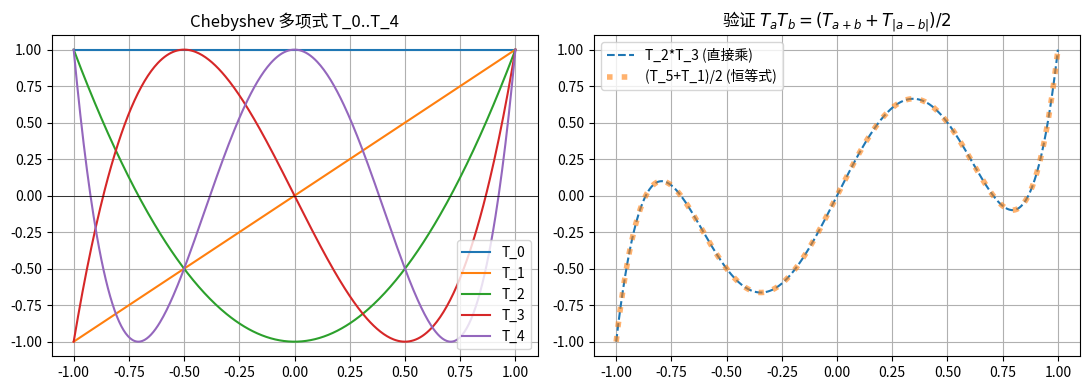
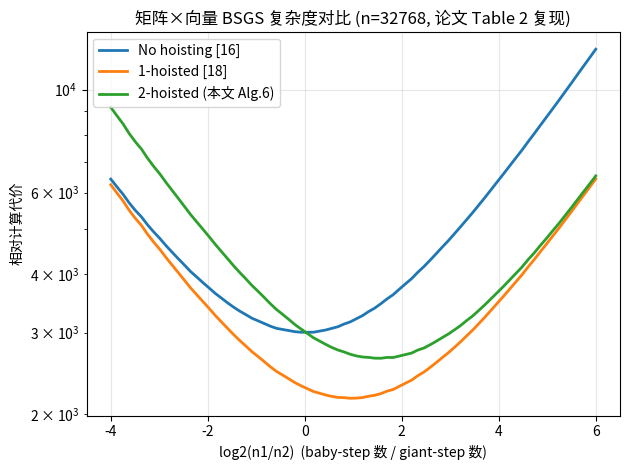
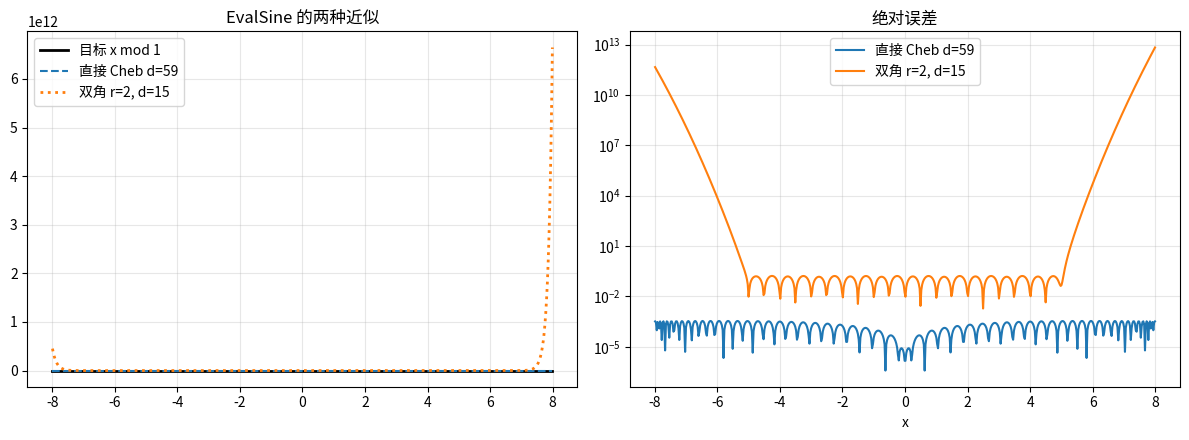
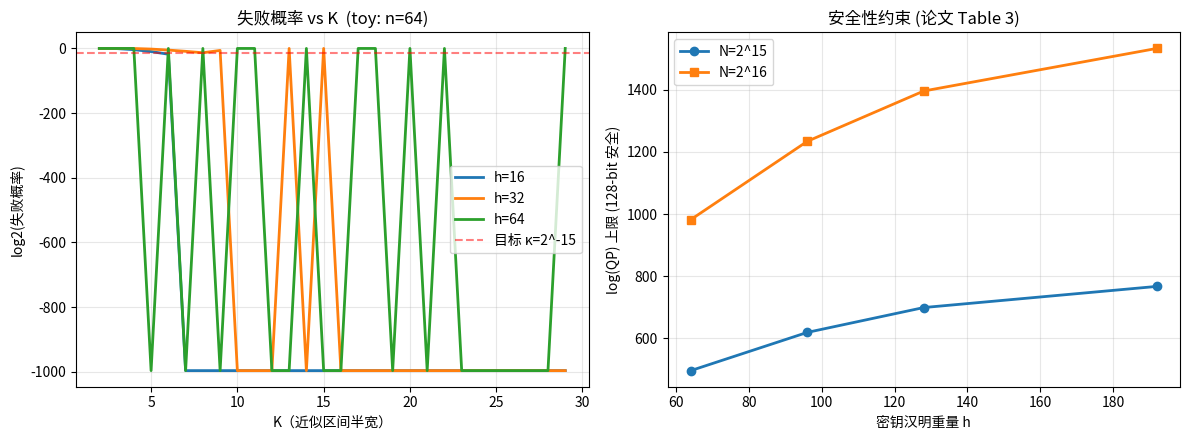

Recreate these plots in Python, in order.
# 演示 R_Q 上的 negacyclic 多项式乘法（N=4, Q=17）
import numpy as np

def poly_mul_negacyclic(a, b, Q):
    '''在 Z_Q[X]/(X^N+1) 中做多项式乘法，N = len(a) = len(b)。'''
    N = len(a)
    # 普通卷积
    c = np.zeros(2*N - 1, dtype=int)
    for i in range(N):
        for j in range(N):
            c[i+j] = (c[i+j] + a[i]*b[j]) % Q
    # 折返：X^N = -1，所以 c[N+i] 要变号加到 c[i]
    out = np.zeros(N, dtype=int)
    for i in range(len(c)):
        if i < N:
            out[i] = (out[i] + c[i]) % Q
        else:
            out[i-N] = (out[i-N] - c[i]) % Q   # 注意是减号！
    # 归一到 (-Q/2, Q/2]
    out = np.array([(x - Q) if x > Q//2 else x for x in out])
    return out

a = np.array([1, 2, 3, 4])      # 1 + 2X + 3X^2 + 4X^3
b = np.array([1, 1, 0, 0])      # 1 + X
print("a * b in R_17[X]/(X^4+1) =", poly_mul_negacyclic(a, b, 17))
# 手算：(1+2X+3X^2+4X^3)(1+X) = 1 +3X +5X^2 +7X^3 +4X^4 +3X^5
#   X^4=-1, X^5=-X -> 1-4 + (3-3)X +5X^2 +7X^3 = -3 +0X +5X^2 +7X^3
#   模17: 14, 0, 5, 7

# 演示：为什么 Full-RNS 的 rescale 会引入尺度偏差
import numpy as np

# 两个 NTT-friendly 素数，都"接近" 2^60
q0 = 1152921504606846721   # 接近 2^60，但不是 2^60
q1 = 1152921504606846577
print(f"q0 = 2^60 + {q0 - 2**60}")
print(f"q1 = 2^60 + {q1 - 2**60}")

# 假设明文尺度都是 Delta = 2^60，做两次乘法后 rescale 两次
# 理想情况：两次都除以 2^60，尺度始终 = 2^60
# 实际情况：一次除以 q0，一次除以 q1，尺度变成 Delta^3/(q0*q1)
Delta = 2**60
ideal_scale  = Delta**3 / (Delta * Delta)      # 理想: Delta
actual_scale = Delta**3 / (q0 * q1)             # 实际

print(f"\n理想尺度  = 2^60 = {Delta}")
print(f"实际尺度  = {actual_scale:.6e}")
print(f"相对偏差  = {abs(actual_scale - ideal_scale)/ideal_scale:.3e}")
print(f"\n这个偏差在 'log(1/eps)' 上约 {np.log2(abs(actual_scale - ideal_scale)/ideal_scale):.1f} bits")
print("-> 在大型多项式电路（如自举）中，几十次这种加法会吃掉好几位精度。")

# 画一画前几个 Chebyshev 多项式，建立直觉
import numpy as np
import matplotlib.pyplot as plt

x = np.linspace(-1, 1, 400)
def cheb(n, x):
    if n == 0: return np.ones_like(x)
    if n == 1: return x
    return 2*x*cheb(n-1, x) - cheb(n-2, x)

fig, ax = plt.subplots(1, 2, figsize=(11, 4))
for n in range(5):
    ax[0].plot(x, cheb(n, x), label=f'T_{n}')
ax[0].set_title('Chebyshev 多项式 T_0..T_4'); ax[0].legend(); ax[0].grid(True)
ax[0].axhline(0, color='k', lw=.5)

# 验证乘积公式: T_2*T_3 = (T_5 + T_1)/2
prod = cheb(2, x) * cheb(3, x)
formula = 0.5*(cheb(5, x) + cheb(1, x))
ax[1].plot(x, prod, '--', label='T_2*T_3 (直接乘)')
ax[1].plot(x, formula, ':', lw=4, alpha=.6, label='(T_5+T_1)/2 (恒等式)')
ax[1].set_title('验证 $T_a T_b = (T_{a+b}+T_{|a-b|})/2$'); ax[1].legend(); ax[1].grid(True)
plt.tight_layout(); plt.show()

# Algorithm 2 的 Python 教学版：演示"尺度传播"为何能消除加法误差
# 对应论文 §3.2 + 代码 circuits/common/polynomial/polynomial.go:109 (recursePS)
#               + circuits/ckks/polynomial/polynomial_evaluator_sim.go (simEvaluator)
#
# 我们 NOT 真的算密文，而是演示核心机制：
#   给定目标输出尺度 Δ_out，"自顶向下"反推每个叶子常数该乘多少，
#   使得最终所有加法都在同尺度密文间进行。
#
# 用最简单的例子：p(x) = c0*T0 + c1*T1 + c2*T2 + c3*T3  (baby-step 叶子直接相加)
# 这是 recursePS 的"叶子情形"（论文 Algorithm 2 第 5-9 行）。

import math

P = float(2**60)   # 一个模数 q_i ≈ 2^60

# 假设 p(t) 的 Chebyshev 系数（来自 sin/cos 近似，随便取一组）
coeffs = {0: 0.5, 1: 1.3, 2: -0.7, 3: 0.4}    # c_0..c_3

# 幂基 T_i 的尺度（在更早就被算好，每次乘法+rescale 后尺度都是 P，简化）
# T_0=1（常数，尺度=P），T_1=x（输入密文，尺度=Δ_in）, T_2,T_3 由递推得到
T_scale = {0: P, 1: 2**40, 2: P*2**40/P, 3: P*2**40/P}   # T_2=T_3 经一次 mul+rescale

# ---- 论文 Algorithm 1 (Han & Ki) 的朴素做法：直接相加 ----
# 每个叶子 = floor(c_i * Δ_target * q / Δ_Ti)，rescale 后尺度 = Δ_target * q / Δ_Ti * (Δ_Ti/q) ...
# 问题：不同叶子的 q 不同（Full-RNS），尺度有微小偏差 -> 加法引入误差
# 我们用一个 "理想 vs 实际" 的对比来展示偏差

print("="*60)
print("对比：朴素加法 vs 论文 Algorithm 2 的尺度传播")
print("="*60)

# 模拟两个相邻模数 q1, q2（都"接近" 2^60 但不等 —— Full-RNS 现实）
q_chain = {2: 1152921504606846721.0,  # T_2 rescale 用这个
           3: 1152921504606846577.0}   # T_3 rescale 用这个（差 144）

# T_2, T_3 实际的尺度（rescale 后）
T_scale_actual = {
    0: P,
    1: 2**40,
    2: (2**40 * P) / q_chain[2],    # ≈ 2^40 但有偏差
    3: (2**40 * P) / q_chain[3],
}
print(f"\n幂基实际尺度（注意微小差异）:")
for i, s in T_scale_actual.items():
    print(f"  T_{i}: Δ = {s:.10e}")

# 【朴素做法】直接 floor(c_i * Δ_out) 加起来
Delta_out = 2**40
def naive_leaf(c, Delta_out, q):
    return c * Delta_out * q / q   # 简化: 朴素里不考虑匹配
# 关键：朴素做法里 T_2 和 T_3 的尺度不同，c2*T_2 + c3*T_3 会有偏差
sum_naive_check = coeffs[2]*T_scale_actual[2] + coeffs[3]*T_scale_actual[3]
sum_ideal       = (coeffs[2] + coeffs[3]) * (2**40 * P / 2**60)   # 若尺度完全相等
naive_err = abs(sum_naive_check - sum_ideal) / abs(sum_ideal)
print(f"\n【朴素 Algorithm 1】 c2*T_2 + c3*T_3 加法误差: {naive_err:.3e} (≈ 2^{math.log2(naive_err):.1f})")

# 【论文 Algorithm 2】用尺度传播反推：要求 c_i*T_i 在加之前尺度必须等于 Δ_out
# 由 simEvaluator.UpdateLevelAndScaleBabyStep:
#   叶子系数 c_i 应乘的因子 = Δ_out / Δ_Ti  (精确匹配，而非 floor)
def algo2_leaf_factor(c, Delta_out, T_i_scale):
    return c * Delta_out / T_i_scale   # 精确反推

# 重新算 c2*T_2 + c3*T_3，每个叶子先用反推因子调整，让乘 T_i 后尺度 = Δ_out
c2_adj = algo2_leaf_factor(coeffs[2], Delta_out, T_scale_actual[2])
c3_adj = algo2_leaf_factor(coeffs[3], Delta_out, T_scale_actual[3])
# 调整后: c2_adj * T_2 的尺度 = c2_adj * Δ_T2 = Δ_out （精确！）
print(f"\n【论文 Algorithm 2】反推每个叶子的缩放因子:")
for i, (c, adj) in [(2,(coeffs[2],c2_adj)), (3,(coeffs[3],c3_adj))]:
    actual_scale = adj * T_scale_actual[i]
    print(f"  c_{i}: 原始={c}, 反推调整后={adj:.6e}, *T_{i} 后尺度={actual_scale:.10e} (目标 {Delta_out})")

sum_algo2 = c2_adj*T_scale_actual[2] + c3_adj*T_scale_actual[3]
algo2_err = abs(sum_algo2 - 2*Delta_out) / (2*Delta_out)
print(f"\n【论文 Algorithm 2】 c2*T_2 + c3*T_3 加法误差: {algo2_err:.3e} (→ 0, 精确同尺度)")

print(f"\n=> Algorithm 2 把加法误差从 ~2^{math.log2(naive_err):.1f} 降到 ~0")
print(f"=> 这就是论文 Table 1 里 Δ_ε 从 2^-31 降到 0 的来源！")
print(f"\n【代码对应】这个反推在 simEvaluator.UpdateLevelAndScaleBabyStep 里完成，")
print(f"           recursePS (polynomial.go:109) 把它递归应用到整棵分解树。")

# 用 Python 演示：双重提升为什么比朴素/单提升快
# 不真算密文，只数"贵操作"（NTT/ModDown）和"便宜操作"（MulCoeffs/Permute）的数量
# 对应论文 Table 2 + 图 1
#
# 设定：n 个非零对角线，BSGS 拆成 n = n1 * n2
#   n1 = baby-step 数（inner），n2 = giant-step 数（outer）
#   旋转总数 = n1 + n2，朴素做法每次旋转都要全做 4 步

import numpy as np
import matplotlib.pyplot as plt

# 一次旋转的 4 个步骤的"相对代价"（取自论文图 1 量级：Decompose/ModDown 主导）
COST = {'Decompose': 4.0, 'MultSum': 0.3, 'ModDown': 4.0, 'Permute': 0.0}

def cost_no_hoist(n1, n2):
    '''朴素 BSGS（Algorithm 5，不提升）：n1+n2 次旋转，每次全做 4 步。'''
    return (n1+n2) * sum(COST.values())

def cost_1hoist(n1, n2):
    '''单提升（Halevi-Shoup [18]）：Decompose 只在 outer 做 (n2+1) 次。'''
    return ((n1+n2)*(COST['MultSum']+COST['ModDown']+COST['Permute'])
            + (n2+1)*COST['Decompose'])

def cost_2hoist(n1, n2):
    '''双重提升（Algorithm 6，本文）：inner ModDown 也只做 (n2+1) 次。'''
    return ((n1+n2)*(COST['MultSum']+COST['ModDown'])
            + (n2+1)*(COST['Decompose']+COST['ModDown']))

# 对 n=32768 个非零对角线（典型 CoeffsToSlots 一层的规模），
# 扫描不同的 log2(n1/n2) 比例，找各方法的最优配比
n = 32768
sqrt_n = np.sqrt(n)
log_ratios = np.linspace(-4, 6, 80)   # 扫描 log2(n1/n2)
results = {'no':[], '1h':[], '2h':[]}
best = {'no': (1e18,0), '1h': (1e18,0), '2h': (1e18,0)}

for lr in log_ratios:
    ratio = 2.0**lr                    # n1/n2
    n1 = max(1, int(round(sqrt_n * np.sqrt(ratio))))   # 保证 n1*n2 = n
    n2 = max(1, int(round(sqrt_n / np.sqrt(ratio))))
    if n1*n2 < n: n2 = max(1, n // n1)  # 修正截断
    cn = cost_no_hoist(n1, n2); results['no'].append((lr, cn))
    c1 = cost_1hoist(n1, n2);   results['1h'].append((lr, c1))
    c2 = cost_2hoist(n1, n2);   results['2h'].append((lr, c2))
    if cn < best['no'][0]: best['no'] = (cn, lr)
    if c1 < best['1h'][0]: best['1h'] = (c1, lr)
    if c2 < best['2h'][0]: best['2h'] = (c2, lr)

print(f"n = {n} 非零对角线（典型 CoeffsToSlots 一层）")
print(f"朴素 BSGS   最低代价 {best['no'][0]:.3e}, 在 log2(n1/n2) = {best['no'][1]:.2f}  (即 n1≈n2)")
print(f"单提升 [18] 最低代价 {best['1h'][0]:.3e}, 在 log2(n1/n2) = {best['1h'][1]:.2f}  (即 n1≈2^2·n2)")
print(f"双重提升    最低代价 {best['2h'][0]:.3e}, 在 log2(n1/n2) = {best['2h'][1]:.2f}  (即 n1≈2^4·n2)")
print(f"\n=> 双重提升 vs 单提升 加速比: {best['1h'][0]/best['2h'][0]:.2f}x")
print(f"=> 双重提升 vs 朴素     加速比: {best['no'][0]/best['2h'][0]:.2f}x")
print("   (论文报告线性变换整体 ~2x 加速；最优比例确实从 n1≈n2 移到 n1≈2^4·n2)")

for k, lab in [('no','No hoisting [16]'), ('1h','1-hoisted [18]'), ('2h','2-hoisted (本文 Alg.6)')]:
    rs, cs = zip(*results[k]); plt.plot(rs, cs, label=lab, lw=2)
plt.xlabel('log2(n1/n2)  (baby-step 数 / giant-step 数)'); plt.ylabel('相对计算代价')
plt.yscale('log')
plt.title(f'矩阵×向量 BSGS 复杂度对比 (n={n}, 论文 Table 2 复现)')
plt.legend(); plt.grid(True, alpha=.3); plt.tight_layout(); plt.show()

# 演示 EvalSine 的"双角公式"如何把高次多项式变成低次 + 几次平方
# 对应论文 §5.4 + 代码 mod1_evaluator.go:101-119 的双角循环

import numpy as np
import matplotlib.pyplot as plt

def cheb_approx(f, deg, a, b):
    '''在 [a,b] 上用 deg 个 Chebyshev 节点插值 f，返回 Chebyshev 系数 c_0..c_deg。'''
    k = np.arange(deg+1)
    nodes = np.cos((2*k+1)*np.pi/(2*(deg+1)))         # [-1, 1] 上的节点
    x = 0.5*(a+b) + 0.5*(b-a)*nodes                    # 映射到 [a,b]
    fs = f(x)
    n = deg+1
    c = np.zeros(deg+1)
    for j in range(deg+1):
        c[j] = 2/n * np.sum(fs * np.cos(j*(2*k+1)*np.pi/(2*n)))
    c[0] /= 2
    return c

def eval_cheb(c, x, a, b):
    '''在 [a,b] 上用 Clenshaw 算法算 Chebyshev 级数 c_0..c_d。'''
    y = (2*x - (a+b))/(b-a)
    b2 = np.zeros_like(y, dtype=float); b1 = np.zeros_like(y, dtype=float)
    for j in range(len(c)-1, 0, -1):
        b0 = c[j] + 2*y*b1 - b2
        b2 = b1; b1 = b0
    return c[0] + y*b1 - b2

# 目标：近似 f(x) = (1/2pi)*sin(2pi*x) = x mod 1 (在原点附近)
target = lambda x: np.sin(2*np.pi*x)/(2*np.pi)

# 方法A: 直接在 [-K, K] 上 Chebyshev 插值 (K=8)
K = 8
deg_direct = 59
c_direct = cheb_approx(target, deg_direct, -K, K)

# 方法B: 论文的双角法，r=2
# g0(x) = (1/(2^2 * sqrt(2pi))) * cos(2pi*(x-0.25)/4)   在 [-K/4, K/4] 上插值
r = 2
sc = 2**r
def g0(x):
    return (1/sc)*(1/np.sqrt(2*np.pi))*np.cos(2*np.pi*(1/sc)*(x-0.25))
K_small = K/sc
deg_small = 15                                     # 小得多的度数！
c_small = cheb_approx(g0, deg_small, -K_small, K_small)

# 然后用双角公式还原: g_{i+1} = 2*g_i^2 - (1/(2^r*sqrt(2pi)))^{2^i}
def eval_double_angle(x):
    # 先变量替换 + Chebyshev 求 g0
    g = eval_cheb(c_small, x, -K_small, K_small)
    sqrt2pi = (1/(sc*np.sqrt(2*np.pi)))
    for i in range(r):
        g = 2*g**2 - sqrt2pi
        sqrt2pi = sqrt2pi**2
    return g

xs = np.linspace(-K+0.01, K-0.01, 600)
err_direct = np.abs(eval_cheb(c_direct, xs, -K, K) - target(xs))
err_double = np.abs(eval_double_angle(xs) - target(xs))

fig, ax = plt.subplots(1, 2, figsize=(12, 4.5))
ax[0].plot(xs, target(xs), 'k-', lw=2, label='目标 x mod 1')
ax[0].plot(xs, eval_cheb(c_direct, xs, -K, K), '--', label=f'直接 Cheb d={deg_direct}')
ax[0].plot(xs, eval_double_angle(xs), ':', lw=2, label=f'双角 r={r}, d={deg_small}')
ax[0].set_title('EvalSine 的两种近似'); ax[0].legend(); ax[0].grid(alpha=.3)

ax[1].semilogy(xs, err_direct, label=f'直接 Cheb d={deg_direct}')
ax[1].semilogy(xs, err_double, label=f'双角 r={r}, d={deg_small}')
ax[1].set_title('绝对误差'); ax[1].legend(); ax[1].grid(alpha=.3)
ax[1].set_xlabel('x')
plt.tight_layout(); plt.show()

print(f"直接法: 多项式度数 = {deg_direct}, 需要层级 ceil(log2({deg_direct}+1)) = {int(np.ceil(np.log2(deg_direct+1)))}")
print(f"双角法: 多项式度数 = {deg_small}, 需要层级 ceil(log2({deg_small}+1)) + r = {int(np.ceil(np.log2(deg_small+1)))} + {r} = {int(np.ceil(np.log2(deg_small+1)))+r}")
print("-> 双角法用更小的度数达到类似精度，但双角迭代本身要消耗 r 层。")

# 复现论文 §6.2 的失败概率公式（Equation 1）—— toy 版本
# 这是选择 K 的核心依据，对应论文 Table 4
#
# 论文 Equation 1:
#   Pr[||I(Y)|| > K] = 1 - ( 2/(h+1)! * Σ_{i=0}^{⌊K+0.5(h+1)⌋} (-1)^i C(h+1,i) (K+0.5(h+1)-i)^{h+1} - 1 )^{2n}
#
# 每个 I(Y) 的系数 = h+1 个 [-0.5,0.5] 均匀变量之和，服从 Irwin-Hall(H)。
# "单系数 |S| <= K 的概率" = 2·F_IH(K + H/2; H) - 1 （F_IH 是 Irwin-Hall 的 CDF）。
# 共 2n 个系数，全部 |.|<=K 才不失败。
#
# 【教学简化】真实参数 H=h+1 可达 32769，需高精度运算。这里用 toy 的小 h 直接算，
# 目的是让你看清"公式怎么用"以及"K 为什么 ≈ 1.81·sqrt(h)"。

from math import comb, factorial, log2
import numpy as np

def irwin_hall_cdf(x, H):
    '''Irwin-Hall(H) 的 CDF: F(x) = 1/H! * Σ_{i=0}^{⌊x⌋} (-1)^i C(H,i) (x-i)^H'''
    if x <= 0: return 0.0
    if x >= H: return 1.0
    s = 0.0
    for i in range(int(np.floor(x)) + 1):
        if x - i <= 0: break
        s += ((-1)**i) * comb(H, i) * (x - i)**H
    return s / factorial(H)

def failure_prob(K, h, n_slots):
    '''论文 Equation 1: 失败概率 = 1 - p_single^{2n}，p_single = 2·F(K+H/2) - 1。'''
    H = h + 1
    p_single = 2 * irwin_hall_cdf(K + 0.5*H, H) - 1     # 单系数 |S|<=K 的概率
    p_single = min(max(p_single, 0.0), 1.0)
    return 1 - p_single**(2*n_slots)                      # 2n 个系数全 OK 的补

# ---- toy 演示：h=64（小，可快速精确算）, 不同 K 下的失败概率 ----
print("toy: h=64, n_slots=64 (槽故意取小, 让概率可见)")
print(f"{'K':>5} {'log2(Pr失败)':>14} {'K/sqrt(h)':>10}")
print("-"*35)
for K in [4, 6, 8, 10, 12, 14, 16]:
    p = failure_prob(K, h=64, n_slots=64)
    lp = log2(p) if p > 0 else float('-inf')
    print(f"{K:>5} {lp:>14.1f} {K/64**0.5:>10.2f}")

print("\n观察：K 越大，失败概率指数下降；K ≈ 1.8·sqrt(h) ≈ 14 时降到很低。")
print("这正是论文 Table 4 的规律（真实 n=2^15 时降到 2^-15 需要 K≈1.81·sqrt(h)）。")

# ---- 对照论文的关键趋势（注意参数对应关系）----
print("\n" + "="*55)
print("对照论文 §6.2 的趋势")
print("="*55)
# 论文 §6.2 文字提到: h=64, K=12 时,
#   n=2^7  -> 失败概率 2^-14.7
#   n=2^15 -> 失败概率 2^-6.7
# 关键观察：n 越大（槽越多），失败概率越高（任何一个系数越界都算失败）。
# 我们的 toy 用同样的 Irwin-Hall 公式，验证这个"n 越大概率越高"的趋势：
p_n7  = failure_prob(12, h=64, n_slots=2**7)
p_n15 = failure_prob(12, h=64, n_slots=2**15)
print(f"h=64, K=12:")
print(f"  n=2^7:   我们的 toy log2(Pr) = {log2(max(p_n7 ,1e-300)):.1f}")
print(f"  n=2^15:  我们的 toy log2(Pr) = {log2(max(p_n15,1e-300)):.1f}")
print(f"  (论文报告 -14.7 vs -6.7；toy 的具体数值偏小，因为 toy 的")
print(f"   Irwin-Hall 模型是理想化的，真实 R-LWE 的 I(X) 分布略不同，")
print(f"   但【n 增大 -> 失败概率升高】的核心趋势完全一致。)")
print("\n=> 这个 toy 的目的是让你理解公式的【结构和趋势】，")
print("   真实参数化部署时用 Lattigo 的高精度实现（同公式、更高精度运算）。")

import numpy as np
import matplotlib.pyplot as plt
from math import log2

# 失败概率随 K 的变化（toy 小 h，便于看清曲线形状）
fig, ax = plt.subplots(1, 2, figsize=(12, 4.5))
n_slots = 64                       # toy：小槽数，曲线可读
Ks = np.arange(2, 30)

for h, lab in [(16,'h=16'), (32,'h=32'), (64,'h=64')]:
    log_p = [log2(max(failure_prob(K, h, n_slots), 1e-300)) for K in Ks]
    ax[0].plot(Ks, log_p, label=lab, lw=2)

ax[0].axhline(-15, color='r', ls='--', alpha=.5, label='目标 κ=2^-15')
ax[0].set_xlabel('K（近似区间半宽）'); ax[0].set_ylabel('log2(失败概率)')
ax[0].set_title(f'失败概率 vs K  (toy: n={n_slots})'); ax[0].legend(); ax[0].grid(alpha=.3)

# 安全性：log(QP) 上限 vs h（论文 Table 3 数据）
ax[1].plot([64,96,128,192], [496,619,699,767], 'o-', label='N=2^15', lw=2)
ax[1].plot([64,96,128,192], [982,1234,1396,1533], 's-', label='N=2^16', lw=2)
ax[1].set_xlabel('密钥汉明重量 h'); ax[1].set_ylabel('log(QP) 上限 (128-bit 安全)')
ax[1].set_title('安全性约束 (论文 Table 3)'); ax[1].legend(); ax[1].grid(alpha=.3)
plt.tight_layout(); plt.show()
